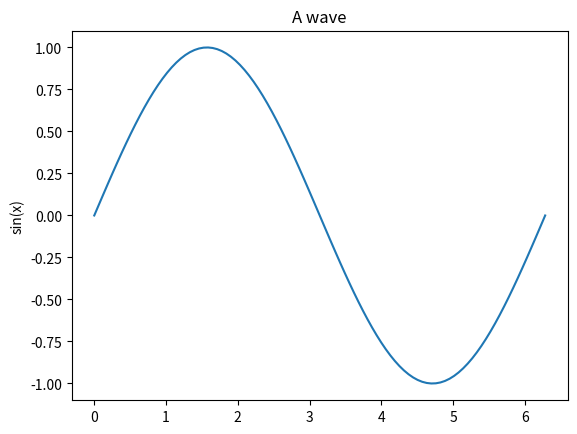

The matplotlib source for this figure:
#!/usr/bin/env python3
# -*- coding: utf-8 -*-
"""
Created on Mon Apr 16 19:58:26 2018

@author: christoph
"""
import numpy as np 

a = np.array([1.5,2,3])
b = np.array([(1.5,2,3), (4,5,6)])
c = np.linspace(0.,2*np.pi,100)

import matplotlib.pyplot as plt
# see  https://matplotlib.org/1.2.1/examples/pylab_examples/
plt.plot(c, np.sin(c))
plt.ylabel('sin(x)')
plt.title("A wave")
plt.show()
